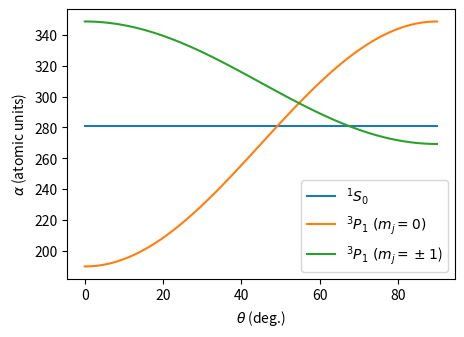

Python code for this plot:
# %% imports 

import numpy as np
import matplotlib.pyplot as plt                                      

# %% variables
# polarizabilit 1S0 in atomic units. source: rydberg simulation platform. 
pol_1s0 = 274.4 + 6.4

# polarizability 3p1 in atomic units source: rydberg simulation platform. 
alpha_s_3p1 = 251.9 + 43.9
alpha_t_3p1 = 53.0
              
# formula from young, madjarov theses
theta_rad = np.linspace(0, np.pi/2, 100)
theta_deg = theta_rad*180/np.pi

pol_3p1_mj1 = alpha_s_3p1 + alpha_t_3p1*(3*np.cos(theta_rad)**2-1)/2*(3*1**2-2)
pol_3p1_mj0 = alpha_s_3p1 + alpha_t_3p1*(3*np.cos(theta_rad)**2-1)/2*(3*0**2-2)

# %% plotting
fig, ax = plt.subplots(figsize=(5, 3.5))

# plot 1s0, make matrix of length theta
pol_1s0 = np.linspace(pol_1s0, pol_1s0, len(theta_rad))
ax.plot(theta_deg, pol_1s0, label=r'${}^1S_0$')

# plot 3p1(mj=0, mj=+/-1)
ax.plot(theta_deg, pol_3p1_mj0, label=r'${}^3P_1 \ (m_j=0)$')
ax.plot(theta_deg, pol_3p1_mj1, label=r'${}^3P_1 \ (m_j=\pm 1$)')

ax.set_xlabel(r'$\theta$ (deg.)')
ax.set_ylabel(r'$\alpha$ (atomic units)')
ax.legend()
#plt.show()

plt.savefig('polarizability_3p1.png', bbox_inches='tight', dpi=400)